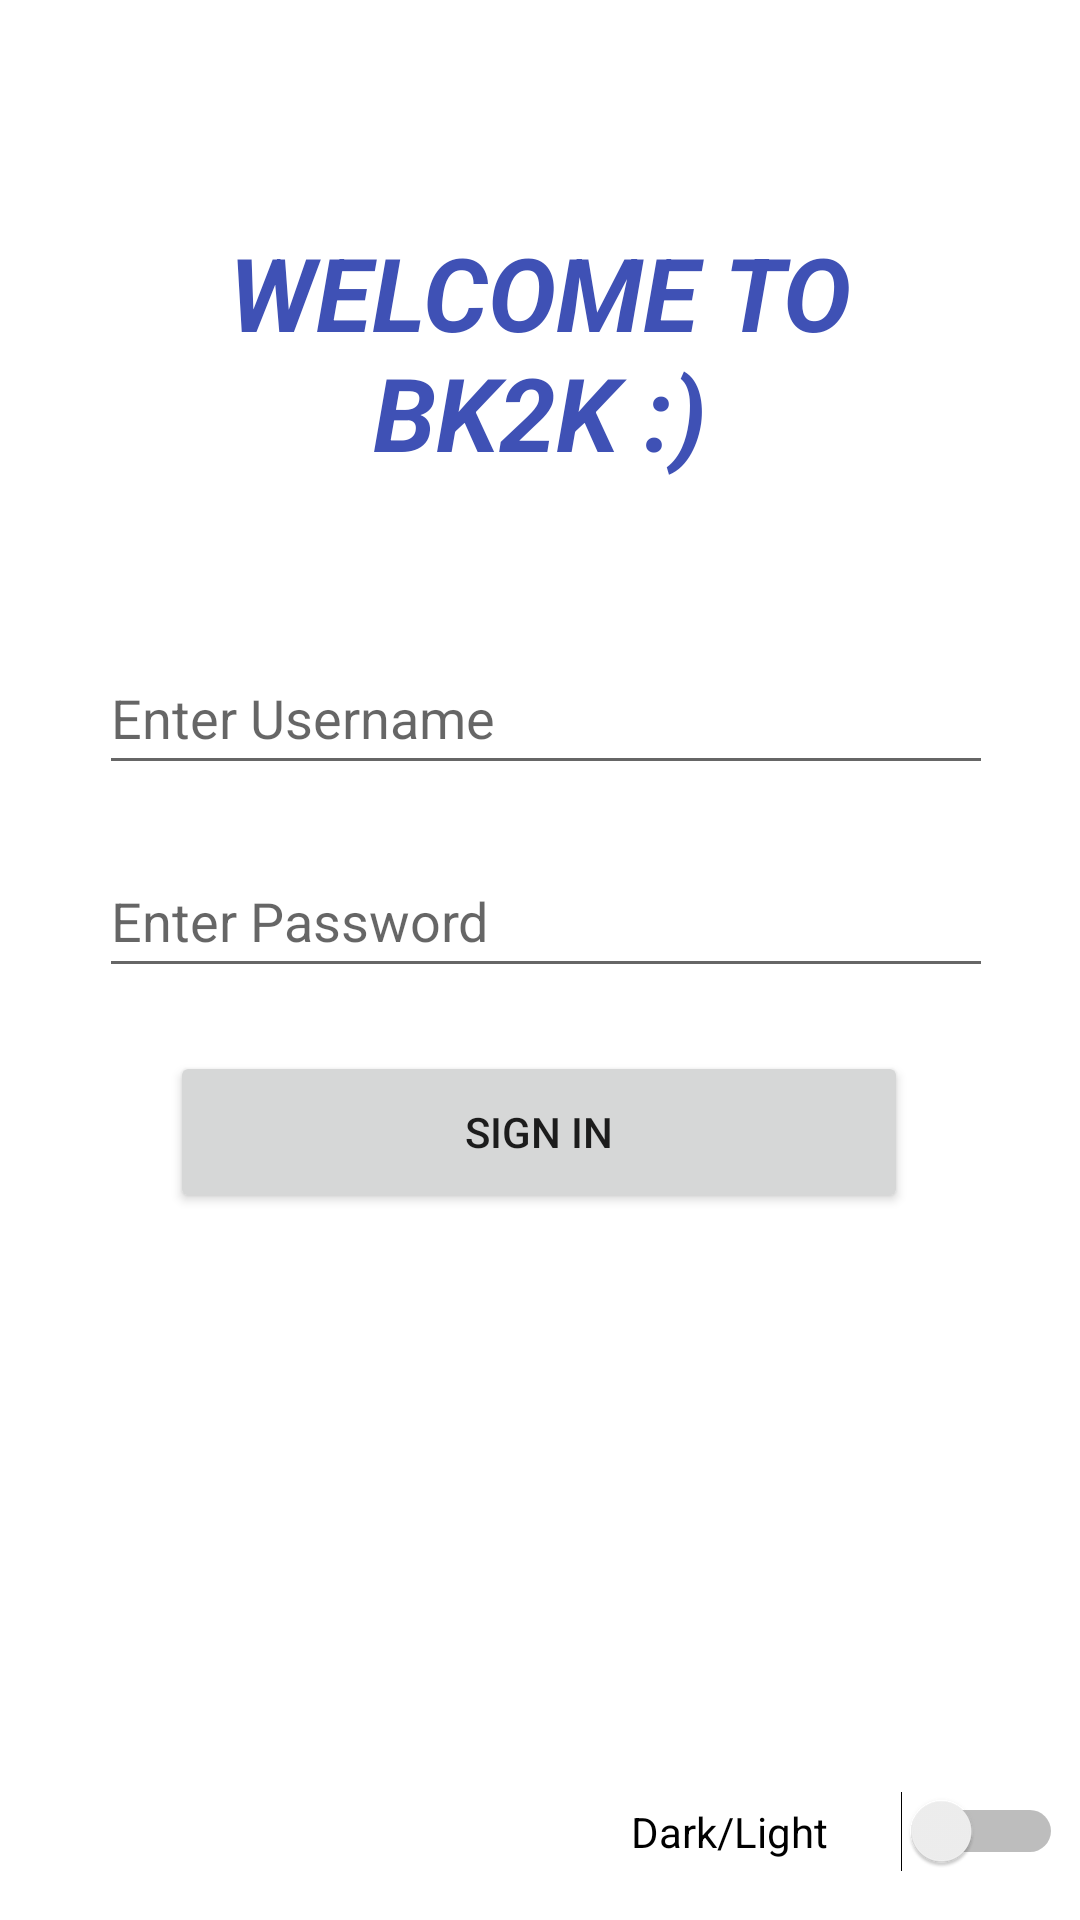

Layout XML and referenced resources for this Android screen:
<!-- AndroidManifest.xml: application theme Theme.BK2K -->
<!-- res/layout/activity_main.xml -->
<?xml version="1.0" encoding="utf-8"?>
<androidx.constraintlayout.widget.ConstraintLayout xmlns:android="http://schemas.android.com/apk/res/android"
    xmlns:app="http://schemas.android.com/apk/res-auto"
    xmlns:tools="http://schemas.android.com/tools"
    android:id="@+id/layout"
    android:layout_width="match_parent"
    android:layout_height="match_parent"
    tools:context=".MainActivity">

    <Button
        android:id="@+id/btnSignIn"
        android:layout_width="246dp"
        android:layout_height="54dp"
        android:text="Sign In"
        app:layout_constraintBottom_toBottomOf="parent"
        app:layout_constraintEnd_toEndOf="parent"
        app:layout_constraintHorizontal_bias="0.496"
        app:layout_constraintStart_toStartOf="parent"
        app:layout_constraintTop_toTopOf="parent"
        app:layout_constraintVertical_bias="0.598" />

    <TextView
        android:id="@+id/header1"
        android:layout_width="291dp"
        android:layout_height="96dp"
        android:text="Welcome to BK2K :)"
        android:textAlignment="center"
        android:textAllCaps="true"
        android:textAppearance="@style/TextAppearance.AppCompat.Display2"
        android:textColor="#3F51B5"
        android:textSize="34sp"
        android:textStyle="bold|italic"
        app:layout_constraintBottom_toBottomOf="parent"
        app:layout_constraintEnd_toEndOf="parent"
        app:layout_constraintStart_toStartOf="parent"
        app:layout_constraintTop_toTopOf="parent"
        app:layout_constraintVertical_bias="0.137" />

    <TextView
        android:id="@+id/error"
        android:layout_width="205dp"
        android:layout_height="33dp"
        android:textColor="#F40606"
        app:layout_constraintBottom_toBottomOf="parent"
        app:layout_constraintEnd_toEndOf="parent"
        app:layout_constraintHorizontal_bias="0.498"
        app:layout_constraintStart_toStartOf="parent"
        app:layout_constraintTop_toTopOf="parent"
        app:layout_constraintVertical_bias="0.283" />

    <EditText
        android:id="@+id/username"
        android:layout_width="298dp"
        android:layout_height="48dp"
        android:ems="10"
        android:hint="Enter Username"
        android:inputType="textPersonName"
        app:layout_constraintBottom_toBottomOf="parent"
        app:layout_constraintEnd_toEndOf="parent"
        app:layout_constraintHorizontal_bias="0.53"
        app:layout_constraintStart_toStartOf="parent"
        app:layout_constraintTop_toTopOf="parent"
        app:layout_constraintVertical_bias="0.361" />

    <EditText
        android:id="@+id/password"
        android:layout_width="298dp"
        android:layout_height="48dp"
        android:ems="10"
        android:hint="Enter Password"
        android:inputType="textPersonName"
        android:password="true"
        app:layout_constraintBottom_toBottomOf="parent"
        app:layout_constraintEnd_toEndOf="parent"
        app:layout_constraintHorizontal_bias="0.53"
        app:layout_constraintStart_toStartOf="parent"
        app:layout_constraintTop_toTopOf="parent"
        app:layout_constraintVertical_bias="0.475" />

    <Switch
        android:id="@+id/switch1"
        android:layout_width="144dp"
        android:layout_height="31dp"
        android:text="Dark/Light"
        app:layout_constraintBottom_toBottomOf="parent"
        app:layout_constraintEnd_toEndOf="parent"
        app:layout_constraintHorizontal_bias="0.973"
        app:layout_constraintStart_toStartOf="parent"
        app:layout_constraintTop_toTopOf="parent"
        app:layout_constraintVertical_bias="0.977" />
</androidx.constraintlayout.widget.ConstraintLayout>
<!-- resources referenced by this layout -->
<resources>
  <style name="Theme.BK2K" parent="Theme.MaterialComponents.DayNight.DarkActionBar">
          
          <item name="colorPrimary">@color/purple_500</item>
          <item name="colorPrimaryVariant">@color/purple_700</item>
          <item name="colorOnPrimary">@color/white</item>
          
          <item name="colorSecondary">@color/teal_200</item>
          <item name="colorSecondaryVariant">@color/teal_700</item>
          <item name="colorOnSecondary">@color/black</item>
          
          <item name="android:statusBarColor" tools:targetApi="l">?attr/colorPrimaryVariant</item>
          
      </style>
  <!-- not gathered from this repository: default colours our renderer supplied (Android Studio template values) -->
  <color name="purple_500">#FF6200EE</color>
  <color name="purple_700">#FF3700B3</color>
  <color name="teal_200">#FF03DAC5</color>
  <color name="teal_700">#FF018786</color>
  <color name="black">#FF000000</color>
  <color name="white">#FFFFFFFF</color>
</resources>
